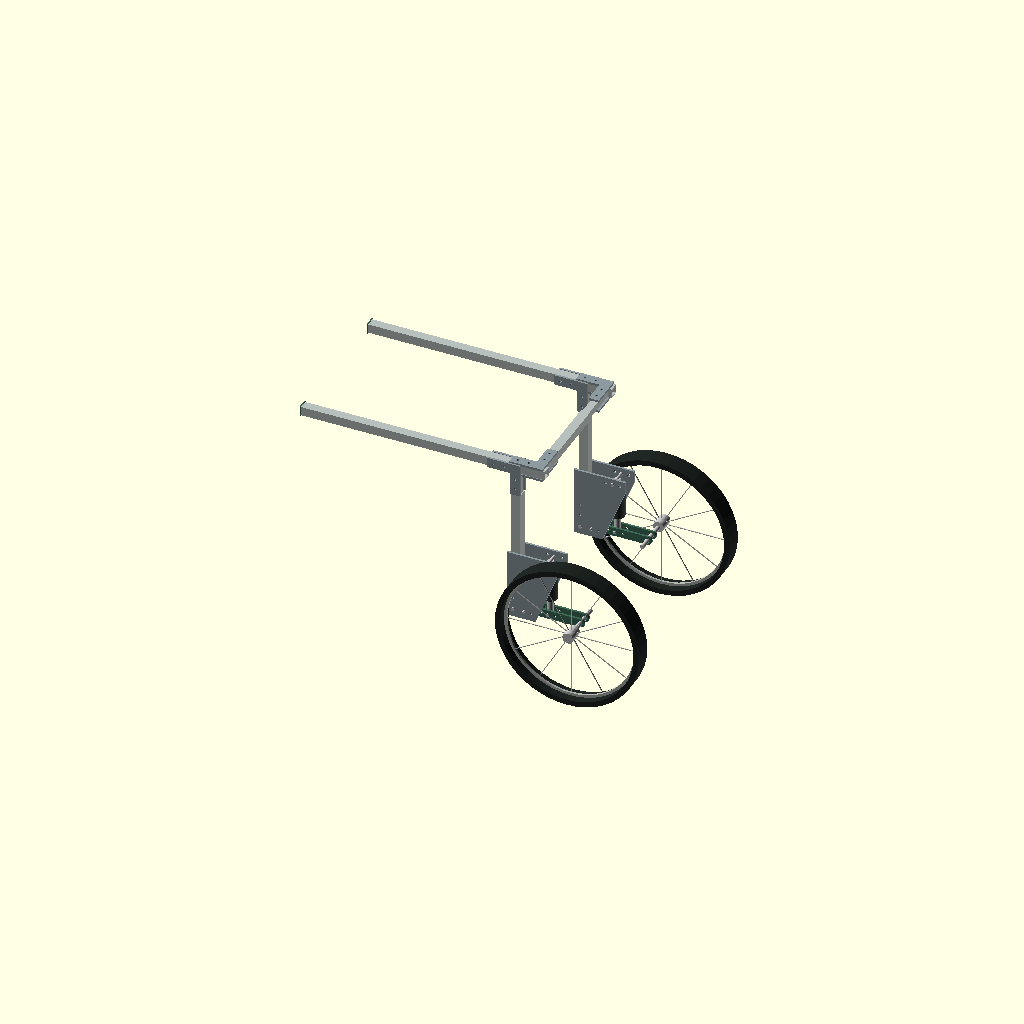
Cell 1: the model at its default parameters.
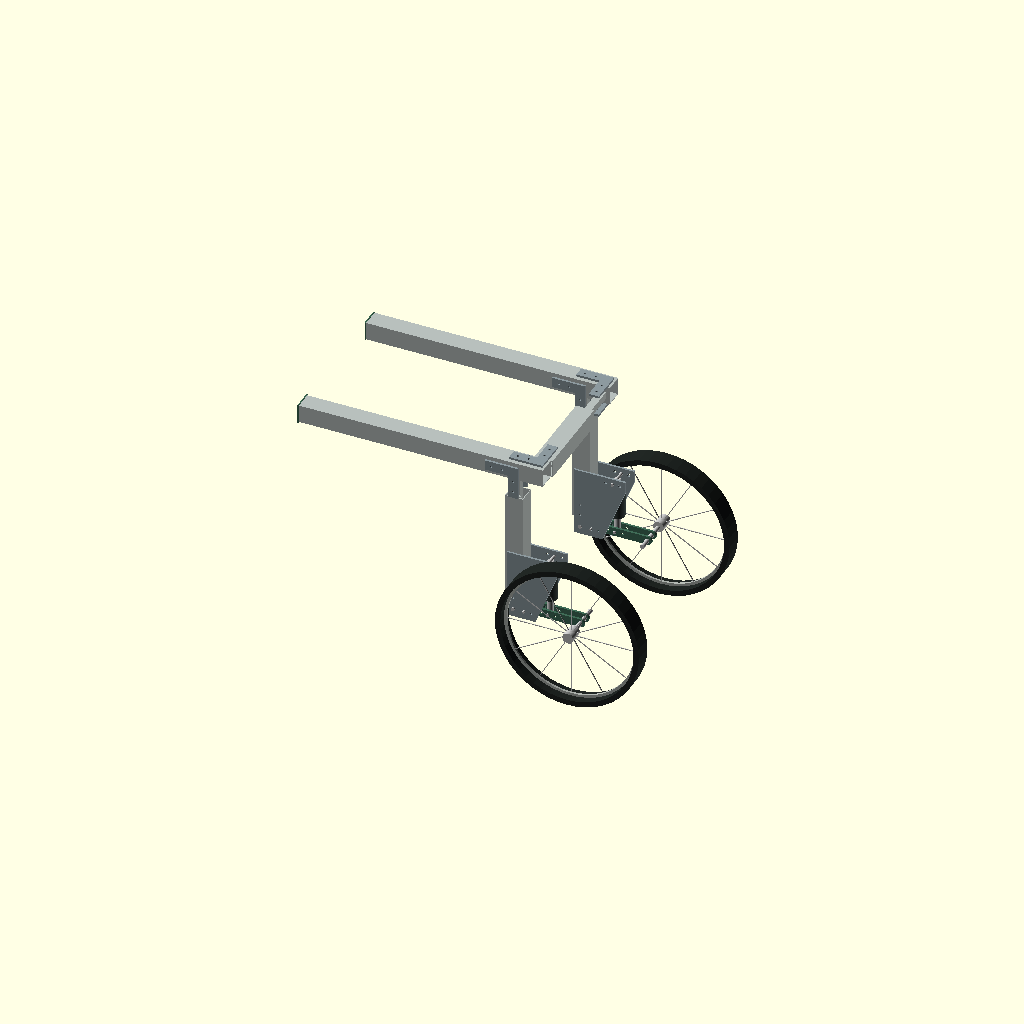
Cell 2: tube = 50 (everything else at default).
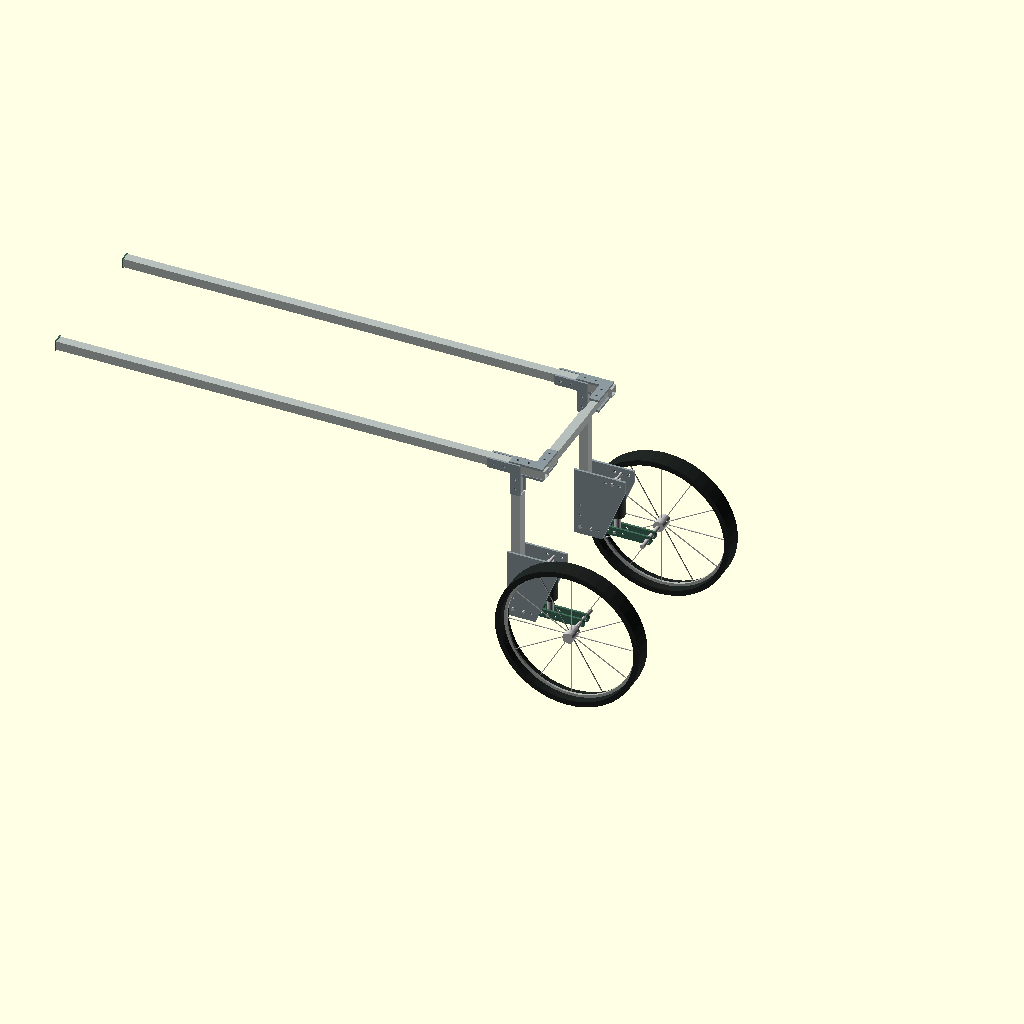
Cell 3: the same model with rail = 1360.
One fixed orthographic camera (rotation 55°, 0°, 25°; colour scheme Cornfield) for every cell.
The OpenSCAD source (designs/wheelchair/iterations/buddy-xl-estimate/model.scad):
// GENERATED by buddy design:wheelchair. BENCH ONLY, NOT FITTED TO A DOG.
tube=25;
wall=2;
inner=20;
inner_wall=2;
rail=680;
width=400;
height=620;
wheel=400;
tire_width=50;
hub_width=40;
wheel_offset=70;
arm=180;
shock_full=165;
shock_stroke=38;
shock_neutral=155;
shock_od=40;
radii=[70,90,110];
plate=6;
arm_plate=6;
gap=48;
eye_width=20;
eye_bolt=8;
pivot=10;
pivot_bore=14;
axle=12;
frame_bolt=6;
stop_bolt=6;
lock_bolt=6;
stop_r=30;
lock_r=50;
pitch=30;
inner_length=180;
bw_frame=[0.1922,0.3686,0.2784];
bw_metal=[0.7059,0.749,0.7216];
bw_polymer=[0.1451,0.2941,0.2196];
bw_arm=[0.2431,0.302,0.2627];
bw_tire=[0.1608,0.1961,0.1765];
include <../../r0/source/wheelchair.scad>
Customizer parameters (derived from the source; name, type, default, range or options):
tube: number, default 25
wall: number, default 2
inner: number, default 20
inner_wall: number, default 2
rail: number, default 680
width: number, default 400
height: number, default 620
wheel: number, default 400
tire_width: number, default 50
hub_width: number, default 40
wheel_offset: number, default 70
arm: number, default 180
shock_full: number, default 165
shock_stroke: number, default 38
shock_neutral: number, default 155
shock_od: number, default 40
radii: vector, default [70, 90, 110]
plate: number, default 6
arm_plate: number, default 6
gap: number, default 48
eye_width: number, default 20
eye_bolt: number, default 8
pivot: number, default 10
pivot_bore: number, default 14
axle: number, default 12
frame_bolt: number, default 6
stop_bolt: number, default 6
lock_bolt: number, default 6
stop_r: number, default 30
lock_r: number, default 50
pitch: number, default 30
inner_length: number, default 180
bw_frame: vector, default [0.1922, 0.3686, 0.2784]
bw_metal: vector, default [0.7059, 0.749, 0.7216]
bw_polymer: vector, default [0.1451, 0.2941, 0.2196]
bw_arm: vector, default [0.2431, 0.302, 0.2627]
bw_tire: vector, default [0.1608, 0.1961, 0.1765]
